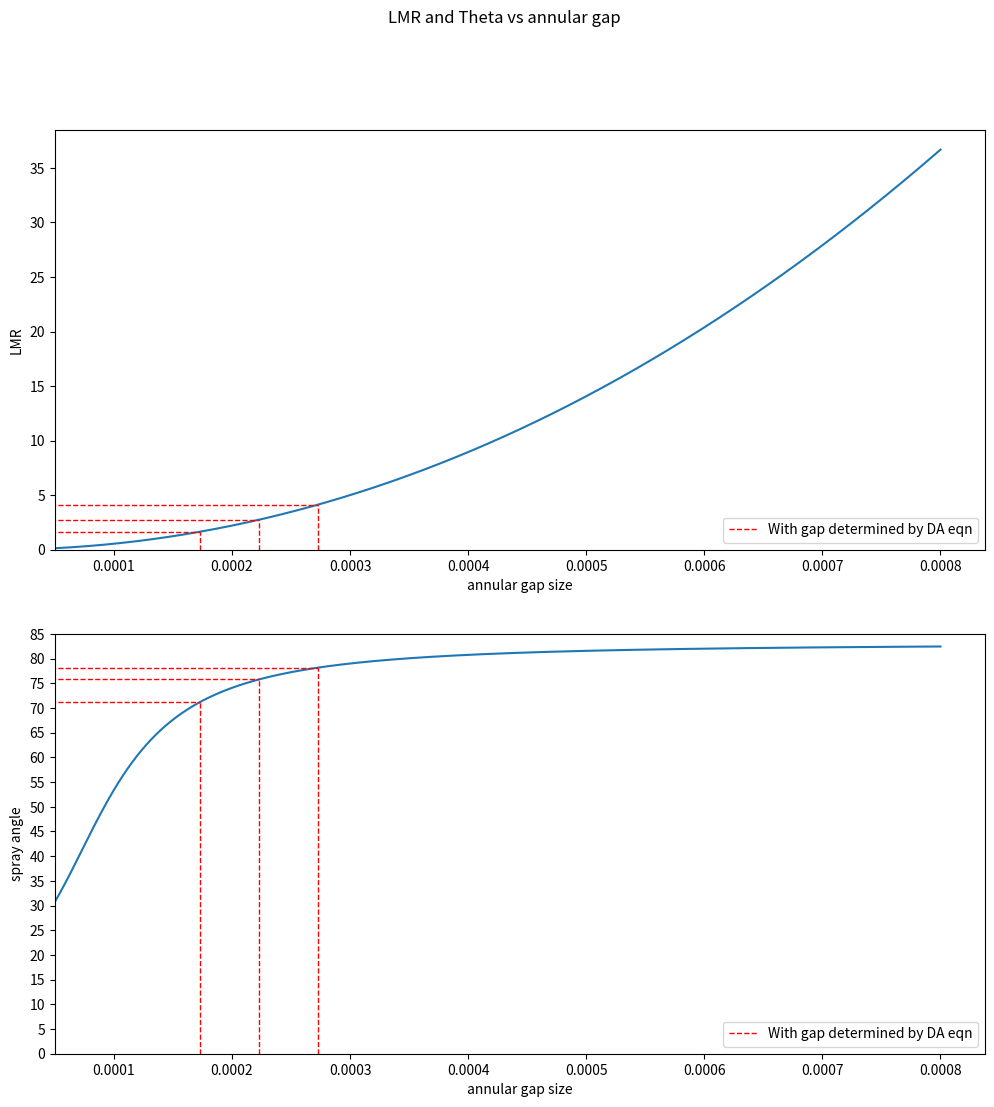

Here is the Python script that generated this plot:
import numpy as np
import matplotlib.pyplot as plt


class Injector:
    # -------------------------------------------Initial Data-------------------------------------------------#

    '''

    _r designates radial propellant
    _z designates axial propellant

    '''

    def __init__(self, chamber, d_c, rho_r, rho_z, d1, d2, C_d, delta_P, delta_P_o):  
        self.p_c = chamber.combustion_props['p_c']
        self.mdot_t = chamber.dict_values()['m_dot']
        self.OF_ratio = chamber.combustion_props['OF_ratio']
        
        self.injector_props = {
            'd_c': d_c,
            'rho_r': rho_r,
            'rho_z': rho_z,
            'd1': d1,
            'd2': d2,
            'C_d': C_d,
            'delta_P': delta_P,
            'delta_P_o': delta_P_o
        }
        
    def pintleParams(cea_data, gap_size, d_o, P_c):
        # cea_data is a list containing all relevant CEARUN parameters (T, OF, V_exit)
        # calculate the following parameters
        return theta, delta_p, BF, mdot_t

    P_c = 300 * 6894.76  # CHAMBER PRESSURE (Pascals)
    mdot_t = 1.989416305  # TOTAL MASS FLOW RATE (kg/s)
    OF = 3  # OXIDIZER TO FUEL RATIO
    d_c = .13  # CHAMBER DIAMETER (m)
    rho_r = 1141  # RADIAL PROPELLANT DENSITY (kg/m^3)
    rho_z = 810  # AXIAL PROPELLANT DENSITY (kg/m^3)
    d1 = 1.3  # ORIFICE ROW 1 DIAMETER (mm)
    d2 = 1.3  # ORIFICE ROW 2 DIAMETER (mm)
    C_d = 0.75  # DISCHARGE COEFFICIENT
    delta_P = 0.25 * P_c  # FUEL PRESSURE DROP
    delta_P_o = 0.15 * P_c  # OXIDIZER PRESSURE DROP

    # Calculate radial and axial propellant mass flow rates
    mdot_r = mdot_t / (1 + OF) * OF
    mdot_z = mdot_t / (1 + OF)

    # Calculate pintle diameter and radius using chamber-to-pintle ratio
    d_p = d_c / 4
    r_p = d_p / 2

    # Gap tolerance as provided by machine shop
    gap_tolerance = 0.05 / 1000

    # Constants needed for LMR and Spray Angle relation
    alpha = 0.7
    beta = 2.0

    # ---------------------------------------ORIFICE SIZING-------------------------------------------#

    # Orifice propellant discharge area

    '''
    _m designates value in meters
    _mm designates value in millimeters

    '''

    A_r_m = mdot_r / (C_d * np.sqrt(2 * rho_r * delta_P_o))  # m^2
    A_r_mm = A_r_m * 1000000  # mm^2

    a1 = np.pi * ((d1 * 0.5) ** 2)  # area of each orifice in row 1
    a2 = np.pi * ((d2 * 0.5) ** 2)  # area of "" row 2

    orifice_pairs = a1 + a2  # area per pair of orifices

    n_orifice_pairs = round(A_r_mm / orifice_pairs)

    percent_error = 100 * (n_orifice_pairs - (A_r_mm / orifice_pairs)) / (A_r_mm / orifice_pairs)

    BF = (n_orifice_pairs * (d1 + d2)) / (2 * np.pi * ((d_p * 1000) * 0.5))

    # -------------------------------------ANNULAR GAP SIZING-----------------------------------------#

    A_z_m = mdot_z / (C_d * np.sqrt(2 * rho_z * delta_P))
    A_z_mm = A_z_m * 1000000

    gap = np.sqrt((A_z_mm / np.pi) + ((r_p * 1000) ** 2)) - (r_p * 1000)
    gap_low = gap - (gap_tolerance * 1000)
    gap_high = gap + (gap_tolerance * 1000)

    # ---------------------------------------CALCULATE LMR AND THETA---------------------------------------#

    A_lr_c = np.pi * ((d1 / 2000) ** 2 + (d2 / 2000) ** 2)  # cross-sectional area for one orifice pair
    A_lz_c = (gap / 1000) * (
                d1 / 1000 + d2 / 1000)  # cross-sectional area of annular stream that impinges on the orifice pair

    U_r_c = mdot_r / (rho_r * A_r_m)
    U_z_c = mdot_z / (rho_z * A_z_m)

    LMR_c = (rho_r * (U_r_c ** 2) * A_lr_c) / (rho_z * (U_z_c ** 2) * A_lz_c)
    theta_c = alpha * np.arctan(beta * LMR_c) * (180 / np.pi) + 20 #theta_c = converging angle of nozzle

    # -------------------------------------------SETTING UP PLOTS-------------------------------------------------#

    # Array of gap sizes between 0.05 mm and 0.8 mm
    a = np.linspace(0.05 / 1000, 0.8 / 1000, 100000)

    A_lr = np.pi * ((d1 / 2 / 1000) ** 2)
    A_lz = (gap / 1000) * (d1 / 1000)
    U_r = mdot_r / (rho_r * A_r_m)
    U_z = mdot_z / (rho_z * np.pi * ((r_p + a) ** 2 - (r_p) ** 2))

    LMR = (rho_r * (U_r ** 2) * A_lr) / (rho_z * (U_z ** 2) * A_lz)
    theta = (alpha * np.arctan(beta * LMR) * (180 / np.pi)) + 20

    fig, axs = plt.subplots(2, 1, figsize=(12, 12))
    fig.suptitle('LMR and Theta vs annular gap')

    axs[0].plot(a, LMR)
    axs[1].plot(a, theta)

    axs[0].set_xlabel('annular gap size')
    axs[0].set_ylabel('LMR')
    axs[1].set_xlabel('annular gap size')
    axs[1].set_ylabel('spray angle')
    axs[0].locator_params(axis="x", nbins=15)
    axs[0].locator_params(axis="y", nbins=15)
    axs[1].locator_params(axis="x", nbins=15)
    axs[1].locator_params(axis="y", nbins=20)
    axs[0].set_xlim(a[0])
    axs[1].set_xlim(a[0])
    axs[0].set_ylim(0)
    axs[1].set_ylim(0)

    # --------------------------------LMR AND THETA TOLERANCED VALES---------------------------------------#

    LMR_low = np.interp(((gap / 1000) - gap_tolerance), a, LMR)
    LMR_high = np.interp(((gap / 1000) + gap_tolerance), a, LMR)

    theta_low = alpha * np.arctan(beta * LMR_low) * (180 / np.pi) + 20
    theta_high = alpha * np.arctan(beta * LMR_high) * (180 / np.pi) + 20

    axs[0].vlines(x=gap / 1000, label='With gap determined by DA eqn', linewidth=1, linestyle='dashed', color='red',
                  ymin=0, ymax=LMR_c)
    axs[0].vlines(x=(gap / 1000) - gap_tolerance, linewidth=1, linestyle='dashed', color='red', ymin=0, ymax=LMR_low)
    axs[0].vlines(x=(gap / 1000) + gap_tolerance, linewidth=1, linestyle='dashed', color='red', ymin=0, ymax=LMR_high)

    axs[1].vlines(x=gap / 1000, label='With gap determined by DA eqn', linewidth=1, linestyle='dashed', color='red',
                  ymin=0, ymax=theta_c)
    axs[1].vlines(x=(gap / 1000) - gap_tolerance, linewidth=1, linestyle='dashed', color='red', ymin=0, ymax=theta_low)
    axs[1].vlines(x=(gap / 1000) + gap_tolerance, linewidth=1, linestyle='dashed', color='red', ymin=0, ymax=theta_high)

    axs[0].hlines(y=LMR_low, xmin=0, xmax=(gap / 1000) - gap_tolerance, linewidth=1, linestyle='dashed', color='red')
    axs[0].hlines(y=LMR_high, xmin=0, xmax=(gap / 1000) + gap_tolerance, linewidth=1, linestyle='dashed', color='red')
    axs[1].hlines(y=theta_low, xmin=0, xmax=(gap / 1000) - gap_tolerance, linewidth=1, linestyle='dashed', color='red')
    axs[1].hlines(y=theta_high, xmin=0, xmax=(gap / 1000) + gap_tolerance, linewidth=1, linestyle='dashed', color='red')
    axs[0].hlines(y=LMR_c, xmin=0, xmax=(gap / 1000), linewidth=1, linestyle='dashed', color='red')
    axs[1].hlines(y=theta_c, xmin=0, xmax=(gap / 1000), linewidth=1, linestyle='dashed', color='red')



    # # ----------------------------WHAT WE WANT-----------------------------#
    #
    # gap_opt = np.interp(65, theta, a)
    # gap_opt_low = gap_opt - gap_tolerance
    # gap_opt_high = gap_opt + gap_tolerance
    #
    # LMR_opt = np.interp(gap_opt, a, LMR)
    # LMR_opt_low = np.interp(gap_opt_low, a, LMR)
    # LMR_opt_high = np.interp(gap_opt_high, a, LMR)
    #
    # theta_opt = np.interp(gap_opt, a, theta)
    # theta_opt_low = np.interp(gap_opt_low, a, theta)
    # theta_opt_high = np.interp(gap_opt_high, a, theta)
    #
    # axs[0].vlines(x=gap_opt, linewidth=1, linestyle='dashed', color='green', ymin=0, ymax=LMR_opt)
    # axs[0].vlines(x=gap_opt_low, linewidth=1, linestyle='dashed', color='green', ymin=0, ymax=LMR_opt_low)
    # axs[0].vlines(x=gap_opt_high, linewidth=1, linestyle='dashed', color='green', ymin=0, ymax=LMR_opt_high)
    # axs[0].hlines(y=LMR_opt, label='With gap adjusted for desired spray angle', xmin=0, xmax=gap_opt, linewidth=1,
    #               linestyle='dashed', color='green')
    # axs[0].hlines(y=LMR_opt_low, xmin=0, xmax=gap_opt_low, linewidth=1, linestyle='dashed', color='green')
    # axs[0].hlines(y=LMR_opt_high, xmin=0, xmax=gap_opt_high, linewidth=1, linestyle='dashed', color='green')
    #
    # axs[1].vlines(x=gap_opt, linewidth=1, linestyle='dashed', color='green', ymin=0, ymax=theta_opt)
    # axs[1].vlines(x=gap_opt_low, linewidth=1, linestyle='dashed', color='green', ymin=0, ymax=theta_opt_low)
    # axs[1].vlines(x=gap_opt_high, linewidth=1, linestyle='dashed', color='green', ymin=0, ymax=theta_opt_high)
    # axs[1].hlines(y=theta_opt, label='With gap adjusted for desired spray angle', xmin=0, xmax=gap_opt, linewidth=1,
    #               linestyle='dashed', color='green')
    # axs[1].hlines(y=theta_opt_low, xmin=0, xmax=gap_opt_low, linewidth=1, linestyle='dashed', color='green')
    # axs[1].hlines(y=theta_opt_high, xmin=0, xmax=gap_opt_high, linewidth=1, linestyle='dashed', color='green')

    axs[0].legend(loc='lower right')
    axs[1].legend(loc='lower right')

    plt.show()

    # ------------------------------------------OUTPUTS------------------------------------------------#

    print('Radial discharge area = {} mm^2'.format(round(A_r_mm, 2)))
    print('Axial discharge area = {} mm^2'.format(round(A_z_mm, 2)))
    print('Number of orifice pairs = {}'.format(n_orifice_pairs))
    print('Orifice area percent error = {}%'.format(round(percent_error, 2)))
    print('BF = {}'.format(round(BF, 2)))
    print('------------------------------------------')
    print('USING THE DISCHARGE AREA EQUATION:')
    print('Gap size = {}mm < {}mm < {}mm'.format(round(gap_low, 3), round(gap, 3), round(gap_high, 3)))
    print('LMR = {} < {} < {}'.format(round(LMR_low, 3), round(LMR_c, 3), round(LMR_high, 3)))
    print('Spray Angle = {}deg < {}deg < {}deg'.format(round(theta_low, 2), round(theta_c, 2), round(theta_high, 2)))
    # print('------------------------------------------')
    # print('FOR CHOICE OF SPRAY ANGLE')
    # print('Gap size = {}mm < {}mm <{}mm'.format(round(gap_opt_low * 1000, 3), round(gap_opt * 1000, 3),
    #                                             round(gap_opt_high * 1000, 3)))
    # print('LMR = {} < {} < {}'.format(round(LMR_opt_low, 3), round(LMR_opt, 3), round(LMR_opt_high, 3)))
    # print('Spray Angle = {}deg < {}deg < {}deg'.format(round(theta_opt_low, 2), round(theta_opt, 2),
    #                                                    round(theta_opt_high, 2)))